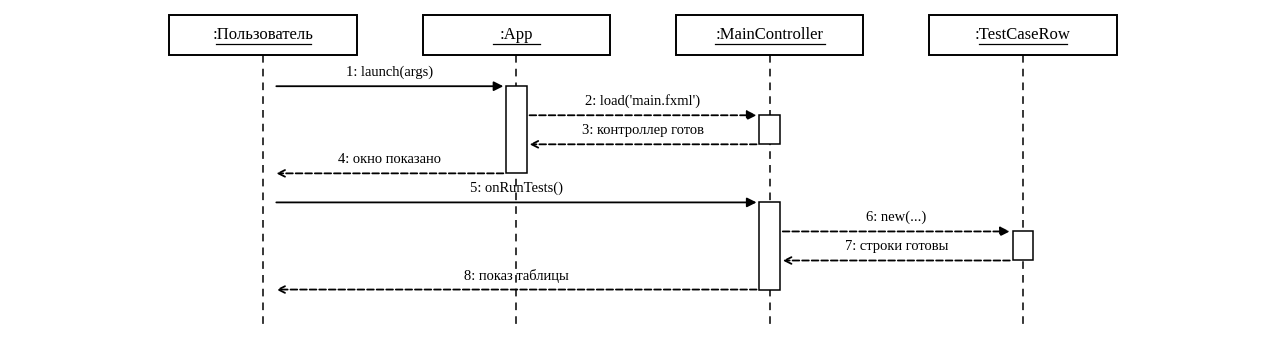

This figure's Python source: (Note: this script raises an exception after producing the figure.)
"""
Генератор ДПС — версия 4.
Логика:
  • Фиксированный набор объектов на пакет — присутствует во всех 3 ДПС
  • Каждая активация ОБЯЗАТЕЛЬНО закрывается через return (return-стрелка
    создаёт визуальный выход из блока активации)
  • Если класс не участвует в сценарии — стоит с пустой линией жизни
  • Внешний вход: стрелка извне идёт в один из классов пакета
  • Внешний выход: return-стрелка обратно за пределы пакета
  • Z-order: lifelines(1) → activations(3) → boxes(5) → arrows(8)
"""
import matplotlib
matplotlib.use('Agg')
import matplotlib.pyplot as plt
from matplotlib.patches import Rectangle, FancyArrowPatch
import os

OUT_DIR = "/home/user/AutoTestGeneratorUpdate/diagrams"
FONT = "Liberation Serif"


def render(filename, objects, messages):
    n = len(objects)
    obj_spacing = 2.7
    fig_w = max(11, n * obj_spacing + 2)

    # Высоту фигуры считаем от РЕАЛЬНОГО числа сообщений + отступы под боксы
    BOX_H = 0.75
    HEADER = 0.6   # отступ от низа боксов до первого сообщения
    FOOTER = 0.4   # отступ от последнего сообщения до низа линий жизни
    STEP   = 0.55  # шаг между сообщениями
    # Y-координаты в единицах сетки:
    #   box_top  = msg_count * STEP + HEADER + FOOTER + BOX_H
    msg_count = max(len(messages), 1)
    canvas_h = msg_count * STEP + HEADER + FOOTER + BOX_H + 0.2
    fig_h = max(3.0, canvas_h * 0.55)

    fig, ax = plt.subplots(figsize=(fig_w, fig_h), dpi=140)
    canvas_w = (n + 1) * obj_spacing
    ax.set_xlim(0, canvas_w)
    ax.set_ylim(0, canvas_h)
    ax.axis('off')

    x_pos = {obj: (i + 1) * obj_spacing for i, obj in enumerate(objects)}

    box_w = 2.0
    box_h = BOX_H
    box_top_y = canvas_h - 0.1
    box_bot_y = box_top_y - box_h
    life_bottom = FOOTER  # низ линий жизни — сразу под последним сообщением

    msg_top_y = box_bot_y - HEADER
    msg_bottom_y = life_bottom + 0.1
    if messages:
        y_step = STEP
        msg_y = [msg_top_y - i * y_step for i in range(len(messages))]
    else:
        msg_y = []

    # Активации — каждый return ОБЯЗАТЕЛЬНО закрывает активацию
    activations = {obj: [] for obj in objects}
    active_start = {}
    for i, m in enumerate(messages):
        y = msg_y[i]
        kind = m.get("kind", "sync")
        to = m["to"]
        frm = m["from"]

        if kind == "return":
            if frm in active_start:
                activations[frm].append((active_start.pop(frm), y))
        elif kind == "destroy":
            if to in active_start:
                activations[to].append((active_start.pop(to), y))
        else:
            if to != frm and to not in active_start:
                active_start[to] = y

    # Незакрытые активации — закрыть до низа (не должно остаться)
    for obj, ys in list(active_start.items()):
        activations[obj].append((ys, msg_bottom_y - 0.15))

    # 1) Линии жизни
    for obj in objects:
        x = x_pos[obj]
        ax.plot([x, x], [box_bot_y, life_bottom],
                linestyle=(0, (5, 4)), color='black', linewidth=1.1,
                zorder=1)

    # 2) Активации
    act_w = 0.22
    for obj, acts in activations.items():
        x = x_pos[obj]
        for y_start, y_end in acts:
            h = y_start - y_end
            if h > 0.05:
                ax.add_patch(Rectangle(
                    (x - act_w / 2, y_end), act_w, h,
                    linewidth=1.1, edgecolor='black', facecolor='white',
                    zorder=3))

    # 3) Блоки объектов
    for obj in objects:
        x = x_pos[obj]
        ax.add_patch(Rectangle(
            (x - box_w / 2, box_bot_y), box_w, box_h,
            linewidth=1.4, edgecolor='black', facecolor='white', zorder=5))
        text_y = box_bot_y + box_h / 2
        ax.text(x, text_y, obj,
                ha='center', va='center',
                fontname=FONT, fontsize=12,
                zorder=6)
        underline_w = min(box_w - 0.2, max(0.5, len(obj) * 0.078))
        ax.plot([x - underline_w / 2, x + underline_w / 2],
                [text_y - 0.17, text_y - 0.17],
                color='black', linewidth=0.9, zorder=6)

    # 4) Стрелки и подписи
    for i, m in enumerate(messages):
        y = msg_y[i]
        from_x = x_pos[m["from"]]
        to_x = x_pos[m["to"]]
        kind = m.get("kind", "sync")
        label = m["label"]

        if from_x == to_x or kind == "self":
            loop_w = 0.75
            x0 = from_x + act_w / 2
            ax.plot([x0, x0 + loop_w], [y, y],
                    color='black', linewidth=1.3, zorder=8)
            ax.plot([x0 + loop_w, x0 + loop_w], [y, y - 0.3],
                    color='black', linewidth=1.3, zorder=8)
            ax.annotate("", xy=(x0, y - 0.3), xytext=(x0 + loop_w, y - 0.3),
                        arrowprops=dict(arrowstyle='-|>', color='black',
                                        lw=1.3, mutation_scale=14),
                        zorder=8)
            ax.text(x0 + loop_w + 0.18, y - 0.15, label,
                    ha='left', va='center', fontname=FONT, fontsize=10.5,
                    zorder=9)
            continue

        going_right = to_x > from_x
        x_start = from_x + (act_w / 2 if going_right else -act_w / 2)
        x_end = to_x - (act_w / 2 if going_right else -act_w / 2)

        if kind == "return":
            ls = '--'; style = '->'; ms = 12
        elif kind == "create":
            ls = '--'; style = '-|>'; ms = 14
        elif kind == "async":
            ls = '-'; style = '->'; ms = 14
        elif kind == "destroy":
            ls = '-'; style = '-|>'; ms = 14
        else:
            ls = '-'; style = '-|>'; ms = 14

        ax.annotate("", xy=(x_end, y), xytext=(x_start, y),
                    arrowprops=dict(arrowstyle=style, color='black',
                                    lw=1.3, mutation_scale=ms, linestyle=ls),
                    zorder=8)

        mid_x = (from_x + to_x) / 2
        ax.text(mid_x, y + 0.14, label,
                ha='center', va='bottom',
                fontname=FONT, fontsize=10.5, zorder=9)

        if kind == "destroy":
            xs = 0.28
            ax.plot([to_x - xs, to_x + xs], [y - xs, y + xs],
                    color='black', linewidth=3, zorder=10)
            ax.plot([to_x - xs, to_x + xs], [y + xs, y - xs],
                    color='black', linewidth=3, zorder=10)

    plt.tight_layout(pad=0.5)
    plt.savefig(os.path.join(OUT_DIR, filename), dpi=140,
                bbox_inches='tight', facecolor='white', edgecolor='none')
    plt.close(fig)
    print(f"  ✓ {filename}")


# ====================================================
# UI пакет — фиксированный набор:
# :Пользователь, :App, :MainController, :TestCaseRow
# ====================================================
UI_OBJ = [":Пользователь", ":App", ":MainController", ":TestCaseRow"]

print("UI:")
render("seq-ui-normal.png", UI_OBJ, [
    {"from": ":Пользователь", "to": ":App", "label": "1: launch(args)"},
    {"from": ":App", "to": ":MainController", "label": "2: load('main.fxml')", "kind": "create"},
    {"from": ":MainController", "to": ":App", "label": "3: контроллер готов", "kind": "return"},
    {"from": ":App", "to": ":Пользователь", "label": "4: окно показано", "kind": "return"},
    {"from": ":Пользователь", "to": ":MainController", "label": "5: onRunTests()"},
    {"from": ":MainController", "to": ":TestCaseRow", "label": "6: new(...)", "kind": "create"},
    {"from": ":TestCaseRow", "to": ":MainController", "label": "7: строки готовы", "kind": "return"},
    {"from": ":MainController", "to": ":Пользователь", "label": "8: показ таблицы", "kind": "return"},
])

render("seq-ui-user-interrupt.png", UI_OBJ, [
    {"from": ":Пользователь", "to": ":App", "label": "1: launch(args)"},
    {"from": ":App", "to": ":MainController", "label": "2: load('main.fxml')", "kind": "create"},
    {"from": ":MainController", "to": ":App", "label": "3: готово", "kind": "return"},
    {"from": ":App", "to": ":Пользователь", "label": "4: окно показано", "kind": "return"},
    {"from": ":Пользователь", "to": ":MainController", "label": "5: onSelectXml()"},
    {"from": ":MainController", "to": ":MainController", "label": "6: FileChooser → Cancel", "kind": "self"},
    {"from": ":MainController", "to": ":Пользователь", "label": "7: путь не изменён", "kind": "return"},
])

render("seq-ui-system-interrupt.png", UI_OBJ, [
    {"from": ":Пользователь", "to": ":App", "label": "1: launch(args)"},
    {"from": ":App", "to": ":App", "label": "2: load('main.fxml') → IOException", "kind": "self"},
    {"from": ":App", "to": ":MainController", "label": "3: НЕ создан"},
    {"from": ":MainController", "to": ":App", "label": "4: исключение", "kind": "return"},
    {"from": ":App", "to": ":Пользователь", "label": "5: stderr трейс", "kind": "return"},
])

# ====================================================
# PARSER пакет — фиксированный набор:
# :MainController, :XmlModelParser, :EntityParser,
# :PropertyGroupParser, :SearchParser, StaxUtils, XmlNamespaces
# ====================================================
PARSER_OBJ = [":MainController", ":XmlModelParser", ":EntityParser",
              ":PropertyGroupParser", ":SearchParser", "StaxUtils", "XmlNamespaces"]

print("Parser:")
render("seq-parser-normal.png", PARSER_OBJ, [
    {"from": ":MainController", "to": ":XmlModelParser", "label": "1: parse(file)"},
    {"from": ":XmlModelParser", "to": "XmlNamespaces", "label": "2: NS_E3 (сверка)"},
    {"from": "XmlNamespaces", "to": ":XmlModelParser", "label": "3: константа", "kind": "return"},
    {"from": ":XmlModelParser", "to": ":EntityParser", "label": "4: parseObject(reader)"},
    {"from": ":EntityParser", "to": ":PropertyGroupParser", "label": "5: parsePropertyGroup(reader)"},
    {"from": ":PropertyGroupParser", "to": "StaxUtils", "label": "6: attr(reader, name)"},
    {"from": "StaxUtils", "to": ":PropertyGroupParser", "label": "7: значение", "kind": "return"},
    {"from": ":PropertyGroupParser", "to": ":EntityParser", "label": "8: PropertyGroup", "kind": "return"},
    {"from": ":EntityParser", "to": ":XmlModelParser", "label": "9: EntityObject", "kind": "return"},
    {"from": ":XmlModelParser", "to": ":SearchParser", "label": "10: parseSearches(reader)"},
    {"from": ":SearchParser", "to": ":XmlModelParser", "label": "11: List<Search>", "kind": "return"},
    {"from": ":XmlModelParser", "to": ":MainController", "label": "12: AppModel", "kind": "return"},
])

render("seq-parser-user-interrupt.png", PARSER_OBJ, [
    {"from": ":MainController", "to": ":MainController", "label": "1: onSelectXml() → Cancel", "kind": "self"},
    {"from": ":MainController", "to": ":MainController", "label": "2: parse() не вызван", "kind": "self"},
])

render("seq-parser-system-interrupt.png", PARSER_OBJ, [
    {"from": ":MainController", "to": ":XmlModelParser", "label": "1: parse(file)"},
    {"from": ":XmlModelParser", "to": ":EntityParser", "label": "2: parseObject(reader)"},
    {"from": ":EntityParser", "to": "StaxUtils", "label": "3: attr(reader, name)"},
    {"from": "StaxUtils", "to": ":EntityParser", "label": "4: XMLStreamException", "kind": "return"},
    {"from": ":EntityParser", "to": ":XmlModelParser", "label": "5: throw наверх", "kind": "return"},
    {"from": ":XmlModelParser", "to": ":MainController", "label": "6: ParserException", "kind": "return"},
])

# ====================================================
# MODEL пакет — фиксированный набор:
# :XmlModelParser, :AppModel, :EntityObject, :PropertyGroup,
# :Property, EntityClassifier, :Classification
# ====================================================
MODEL_OBJ = [":XmlModelParser", ":AppModel", ":EntityObject", ":PropertyGroup",
             ":Property", "EntityClassifier", ":Classification"]

print("Model:")
render("seq-model-normal.png", MODEL_OBJ, [
    {"from": ":XmlModelParser", "to": ":AppModel", "label": "1: new AppModel()", "kind": "create"},
    {"from": ":AppModel", "to": ":XmlModelParser", "label": "2: пустая модель", "kind": "return"},
    {"from": ":XmlModelParser", "to": ":EntityObject", "label": "3: new EntityObject(...)", "kind": "create"},
    {"from": ":EntityObject", "to": ":XmlModelParser", "label": "4: ok", "kind": "return"},
    {"from": ":XmlModelParser", "to": ":PropertyGroup", "label": "5: new PropertyGroup(...)", "kind": "create"},
    {"from": ":PropertyGroup", "to": ":XmlModelParser", "label": "6: ok", "kind": "return"},
    {"from": ":XmlModelParser", "to": ":Property", "label": "7: new Property(...)", "kind": "create"},
    {"from": ":Property", "to": ":XmlModelParser", "label": "8: ok", "kind": "return"},
    {"from": ":XmlModelParser", "to": "EntityClassifier", "label": "9: classify(entity, model)"},
    {"from": "EntityClassifier", "to": ":Classification", "label": "10: new(kind, reason)", "kind": "create"},
    {"from": ":Classification", "to": "EntityClassifier", "label": "11: объект", "kind": "return"},
    {"from": "EntityClassifier", "to": ":XmlModelParser", "label": "12: Classification", "kind": "return"},
])

render("seq-model-user-interrupt.png", MODEL_OBJ, [
    {"from": ":XmlModelParser", "to": ":AppModel", "label": "1: new AppModel()", "kind": "create"},
    {"from": ":AppModel", "to": ":XmlModelParser", "label": "2: пустая модель (парсинг прерван)", "kind": "return"},
])

render("seq-model-system-interrupt.png", MODEL_OBJ, [
    {"from": ":XmlModelParser", "to": ":AppModel", "label": "1: new AppModel()", "kind": "create"},
    {"from": ":AppModel", "to": ":XmlModelParser", "label": "2: ok", "kind": "return"},
    {"from": ":XmlModelParser", "to": ":EntityObject", "label": "3: new EntityObject() → NPE", "kind": "create"},
    {"from": ":EntityObject", "to": ":XmlModelParser", "label": "4: NullPointerException", "kind": "return"},
])

# ====================================================
# GENERATOR пакет — фиксированный набор (8):
# :MainController, :TestConfig, :TestGenerator, :PageObjectWriter,
# :TestClassWriter, TestDataFactory, :TestRunner, :RunReportWriter
# ====================================================
GEN_OBJ = [":MainController", ":TestConfig", ":TestGenerator", ":PageObjectWriter",
           ":TestClassWriter", "TestDataFactory", ":TestRunner", ":RunReportWriter"]

print("Generator:")
render("seq-generator-normal.png", GEN_OBJ, [
    {"from": ":MainController", "to": ":TestConfig", "label": "1: new(...) + setters", "kind": "create"},
    {"from": ":TestConfig", "to": ":MainController", "label": "2: config", "kind": "return"},
    {"from": ":MainController", "to": ":TestGenerator", "label": "3: new(config)", "kind": "create"},
    {"from": ":MainController", "to": ":TestGenerator", "label": "4: generate(model)"},
    {"from": ":TestGenerator", "to": ":PageObjectWriter", "label": "5: write(entity)"},
    {"from": ":PageObjectWriter", "to": "TestDataFactory", "label": "6: generateValue(prop)"},
    {"from": "TestDataFactory", "to": ":PageObjectWriter", "label": "7: значение", "kind": "return"},
    {"from": ":PageObjectWriter", "to": ":TestGenerator", "label": "8: PageObject готов", "kind": "return"},
    {"from": ":TestGenerator", "to": ":TestClassWriter", "label": "9: write(entity, model)"},
    {"from": ":TestClassWriter", "to": ":TestGenerator", "label": "10: TestClass готов", "kind": "return"},
    {"from": ":TestGenerator", "to": ":MainController", "label": "11: проект готов", "kind": "return"},
    {"from": ":MainController", "to": ":TestRunner", "label": "12: run(...)"},
    {"from": ":TestRunner", "to": ":MainController", "label": "13: TestRunResult", "kind": "return"},
    {"from": ":MainController", "to": ":RunReportWriter", "label": "14: writeHtml + writeCsv"},
    {"from": ":RunReportWriter", "to": ":MainController", "label": "15: отчёты записаны", "kind": "return"},
])

render("seq-generator-user-interrupt.png", GEN_OBJ, [
    {"from": ":MainController", "to": ":TestConfig", "label": "1: new(...)", "kind": "create"},
    {"from": ":TestConfig", "to": ":MainController", "label": "2: config", "kind": "return"},
    {"from": ":MainController", "to": ":TestGenerator", "label": "3: new(config)", "kind": "create"},
    {"from": ":MainController", "to": ":TestGenerator", "label": "4: generate(model)"},
    {"from": ":TestGenerator", "to": ":TestGenerator", "label": "5: закрытие окна — Task убит", "kind": "self"},
    {"from": ":TestGenerator", "to": ":MainController", "label": "6: частично сгенерировано", "kind": "return"},
])

render("seq-generator-system-interrupt.png", GEN_OBJ, [
    {"from": ":MainController", "to": ":TestRunner", "label": "1: run(outputDir, ...)"},
    {"from": ":TestRunner", "to": ":TestRunner", "label": "2: ProcessBuilder('mvn') → IOException", "kind": "self"},
    {"from": ":TestRunner", "to": ":MainController", "label": "3: throw наверх", "kind": "return"},
])

# ====================================================
# DATA пакет — фиксированный набор (6):
# :MainController, :ReportDao, :SchemaInitializer,
# :DatabaseConnection, :TestRunDao, :TestCaseDao
# ====================================================
DATA_OBJ = [":MainController", ":ReportDao", ":SchemaInitializer",
            ":DatabaseConnection", ":TestRunDao", ":TestCaseDao"]

print("Data:")
render("seq-data-normal.png", DATA_OBJ, [
    {"from": ":MainController", "to": ":ReportDao", "label": "1: new ReportDao()", "kind": "create"},
    {"from": ":ReportDao", "to": ":SchemaInitializer", "label": "2: initialize()"},
    {"from": ":SchemaInitializer", "to": ":DatabaseConnection", "label": "3: open()"},
    {"from": ":DatabaseConnection", "to": ":SchemaInitializer", "label": "4: Connection", "kind": "return"},
    {"from": ":SchemaInitializer", "to": ":ReportDao", "label": "5: схема готова", "kind": "return"},
    {"from": ":ReportDao", "to": ":MainController", "label": "6: DAO готов", "kind": "return"},
    {"from": ":MainController", "to": ":ReportDao", "label": "7: saveRun(result)"},
    {"from": ":ReportDao", "to": ":DatabaseConnection", "label": "8: open()"},
    {"from": ":DatabaseConnection", "to": ":ReportDao", "label": "9: Connection", "kind": "return"},
    {"from": ":ReportDao", "to": ":TestRunDao", "label": "10: insert(conn, result)"},
    {"from": ":TestRunDao", "to": ":ReportDao", "label": "11: runId", "kind": "return"},
    {"from": ":ReportDao", "to": ":TestCaseDao", "label": "12: insertBatch(conn, runId, cases)"},
    {"from": ":TestCaseDao", "to": ":ReportDao", "label": "13: void", "kind": "return"},
    {"from": ":ReportDao", "to": ":MainController", "label": "14: void (commit OK)", "kind": "return"},
])

render("seq-data-user-interrupt.png", DATA_OBJ, [
    {"from": ":MainController", "to": ":ReportDao", "label": "1: saveRun(result)"},
    {"from": ":ReportDao", "to": ":DatabaseConnection", "label": "2: open()"},
    {"from": ":DatabaseConnection", "to": ":ReportDao", "label": "3: Connection", "kind": "return"},
    {"from": ":ReportDao", "to": ":TestRunDao", "label": "4: insert(conn, result)"},
    {"from": ":TestRunDao", "to": ":ReportDao", "label": "5: runId (асинхронно при закрытии окна)", "kind": "return"},
    {"from": ":ReportDao", "to": ":MainController", "label": "6: commit (Task жив)", "kind": "return"},
])

render("seq-data-system-interrupt.png", DATA_OBJ, [
    {"from": ":MainController", "to": ":ReportDao", "label": "1: saveRun(result)"},
    {"from": ":ReportDao", "to": ":DatabaseConnection", "label": "2: open()"},
    {"from": ":DatabaseConnection", "to": ":ReportDao", "label": "3: Connection", "kind": "return"},
    {"from": ":ReportDao", "to": ":TestRunDao", "label": "4: insert(conn, result)"},
    {"from": ":TestRunDao", "to": ":TestRunDao", "label": "5: INSERT → SQLException", "kind": "self"},
    {"from": ":TestRunDao", "to": ":ReportDao", "label": "6: throw наверх", "kind": "return"},
    {"from": ":ReportDao", "to": ":MainController", "label": "7: void (graceful, лог в stderr)", "kind": "return"},
])

# ====================================================
# COMMON пакет — фиксированный набор (5):
# :TestGenerator (внешний), Transliterator, :JavaFileWriter,
# :ParserException, :XmlModelParser (внешний — для exception)
# ====================================================
COMMON_OBJ = [":TestGenerator", "Transliterator", ":JavaFileWriter",
              ":XmlModelParser", ":ParserException"]

print("Common:")
render("seq-common-normal.png", COMMON_OBJ, [
    {"from": ":TestGenerator", "to": "Transliterator", "label": "1: toClassName(name)"},
    {"from": "Transliterator", "to": ":TestGenerator", "label": "2: 'GskOgsk'", "kind": "return"},
    {"from": ":TestGenerator", "to": ":JavaFileWriter", "label": "3: new()", "kind": "create"},
    {"from": ":TestGenerator", "to": ":JavaFileWriter", "label": "4: openBlock + writeLine [цикл]"},
    {"from": ":TestGenerator", "to": ":JavaFileWriter", "label": "5: writeToFile(dir, name)"},
    {"from": ":JavaFileWriter", "to": ":TestGenerator", "label": "6: void", "kind": "return"},
])

render("seq-common-user-interrupt.png", COMMON_OBJ, [
    {"from": ":TestGenerator", "to": ":JavaFileWriter", "label": "1: writer.writeLine(...) [синхронно]"},
    {"from": ":JavaFileWriter", "to": ":TestGenerator", "label": "2: запись прервана пользователем", "kind": "return"},
])

render("seq-common-system-interrupt.png", COMMON_OBJ, [
    {"from": ":XmlModelParser", "to": "Transliterator", "label": "1: toClassName(name)"},
    {"from": "Transliterator", "to": ":XmlModelParser", "label": "2: имя", "kind": "return"},
    {"from": ":XmlModelParser", "to": ":JavaFileWriter", "label": "3: writeToFile (нет прав)"},
    {"from": ":JavaFileWriter", "to": ":XmlModelParser", "label": "4: IOException", "kind": "return"},
    {"from": ":XmlModelParser", "to": ":ParserException", "label": "5: new(msg, cause)", "kind": "create"},
    {"from": ":ParserException", "to": ":XmlModelParser", "label": "6: исключение", "kind": "return"},
])

print("\nГотово.")
